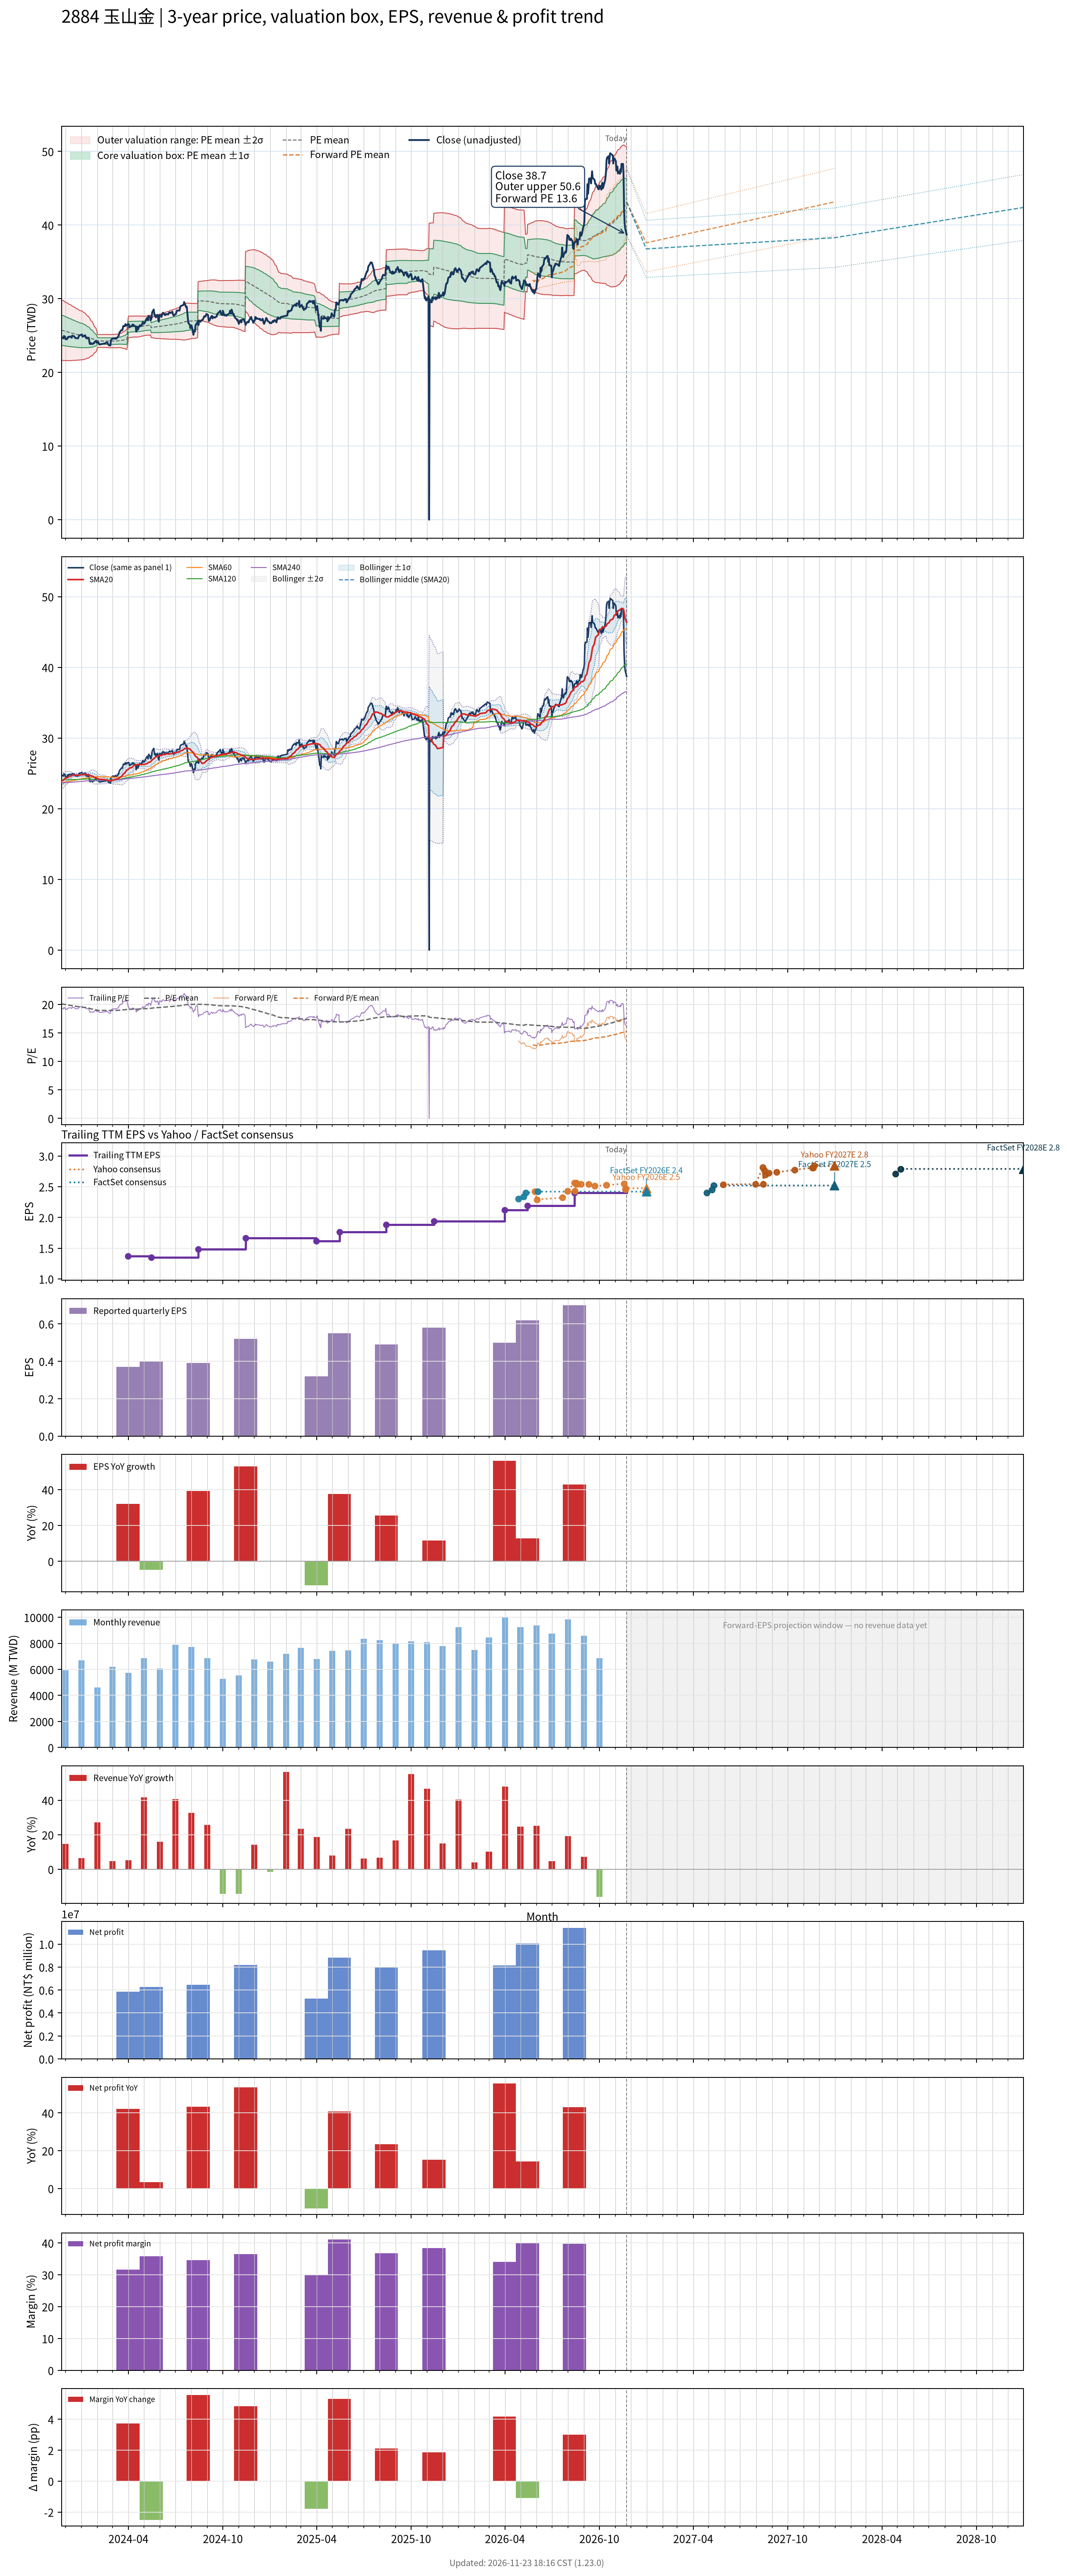

The table this chart was drawn from, first rows:
# chart-version: skill-stock-dynamic-val…
date, close, available_date, period_end, eps, ttm_eps, pe, pe_mean, pe_std, price_m2, price_m1, price_mean, price_p1, price_p2, as_of_date, forward_eps, forward_pe, forward_pe_mean, forward_pe_std, forward_price_m2, forward_price_m1, forward_price_mean, forward_price_p1, forward_price_p2
2023-11-23, 24.8, 2023-11-14, 2023-09-30, 0.34, 1.281, 19.36, 20.08, 1.596, 21.63, 23.68, 25.72, 27.77, 29.81, , , , , , , , , , 
2023-11-24, 24.75, 2023-11-14, 2023-09-30, 0.34, 1.281, 19.32, 20.06, 1.592, 21.62, 23.66, 25.7, 27.74, 29.78, , , , , , , , , , 
2023-11-27, 24.61, 2023-11-14, 2023-09-30, 0.34, 1.281, 19.2, 20.04, 1.587, 21.61, 23.64, 25.67, 27.71, 29.74, , , , , , , , , , 
2023-11-28, 24.95, 2023-11-14, 2023-09-30, 0.34, 1.281, 19.47, 20.02, 1.578, 21.61, 23.63, 25.65, 27.67, 29.69, , , , , , , , , , 
2023-11-29, 24.8, 2023-11-14, 2023-09-30, 0.34, 1.281, 19.36, 19.99, 1.567, 21.6, 23.61, 25.62, 27.63, 29.63, , , , , , , , , , 
2023-11-30, 24.85, 2023-11-14, 2023-09-30, 0.34, 1.281, 19.39, 19.97, 1.554, 21.61, 23.6, 25.59, 27.58, 29.57, , , , , , , , , , 
2023-12-01, 24.51, 2023-11-14, 2023-09-30, 0.34, 1.281, 19.13, 19.95, 1.542, 21.6, 23.58, 25.56, 27.53, 29.51, , , , , , , , , , 
2023-12-04, 24.51, 2023-11-14, 2023-09-30, 0.34, 1.281, 19.13, 19.92, 1.532, 21.6, 23.56, 25.52, 27.49, 29.45, , , , , , , , , , 
2023-12-05, 24.7, 2023-11-14, 2023-09-30, 0.34, 1.281, 19.28, 19.9, 1.523, 21.59, 23.55, 25.5, 27.45, 29.4, , , , , , , , , , 
2023-12-06, 24.8, 2023-11-14, 2023-09-30, 0.34, 1.281, 19.36, 19.88, 1.512, 21.59, 23.53, 25.47, 27.41, 29.34, , , , , , , , , , 
2023-12-07, 24.75, 2023-11-14, 2023-09-30, 0.34, 1.281, 19.32, 19.86, 1.502, 21.59, 23.52, 25.44, 27.37, 29.29, , , , , , , , , , 
2023-12-08, 24.85, 2023-11-14, 2023-09-30, 0.34, 1.281, 19.39, 19.84, 1.491, 21.6, 23.51, 25.42, 27.33, 29.23, , , , , , , , , , 
2023-12-11, 24.85, 2023-11-14, 2023-09-30, 0.34, 1.281, 19.39, 19.82, 1.48, 21.6, 23.49, 25.39, 27.29, 29.18, , , , , , , , , , 
2023-12-12, 24.75, 2023-11-14, 2023-09-30, 0.34, 1.281, 19.32, 19.79, 1.468, 21.6, 23.48, 25.36, 27.24, 29.12, , , , , , , , , , 
2023-12-13, 24.7, 2023-11-14, 2023-09-30, 0.34, 1.281, 19.28, 19.77, 1.455, 21.6, 23.47, 25.33, 27.2, 29.06, , , , , , , , , , 
2023-12-14, 24.99, 2023-11-14, 2023-09-30, 0.34, 1.281, 19.51, 19.75, 1.441, 21.61, 23.46, 25.31, 27.15, 29, , , , , , , , , , 
2023-12-15, 24.95, 2023-11-14, 2023-09-30, 0.34, 1.281, 19.47, 19.73, 1.427, 21.62, 23.45, 25.28, 27.11, 28.94, , , , , , , , , , 
2023-12-18, 24.9, 2023-11-14, 2023-09-30, 0.34, 1.281, 19.43, 19.71, 1.414, 21.63, 23.44, 25.25, 27.07, 28.88, , , , , , , , , , 
2023-12-19, 24.75, 2023-11-14, 2023-09-30, 0.34, 1.281, 19.32, 19.69, 1.402, 21.64, 23.43, 25.23, 27.02, 28.82, , , , , , , , , , 
2023-12-20, 24.65, 2023-11-14, 2023-09-30, 0.34, 1.281, 19.24, 19.67, 1.391, 21.64, 23.42, 25.2, 26.99, 28.77, , , , , , , , , , 
2023-12-21, 24.65, 2023-11-14, 2023-09-30, 0.34, 1.281, 19.24, 19.65, 1.379, 21.64, 23.41, 25.18, 26.94, 28.71, , , , , , , , , , 
2023-12-22, 24.65, 2023-11-14, 2023-09-30, 0.34, 1.281, 19.24, 19.63, 1.364, 21.65, 23.4, 25.15, 26.9, 28.65, , , , , , , , , , 
2023-12-25, 24.61, 2023-11-14, 2023-09-30, 0.34, 1.281, 19.2, 19.61, 1.351, 21.66, 23.39, 25.12, 26.85, 28.59, , , , , , , , , , 
2023-12-26, 24.75, 2023-11-14, 2023-09-30, 0.34, 1.281, 19.32, 19.59, 1.337, 21.67, 23.38, 25.1, 26.81, 28.52, , , , , , , , , , 
2023-12-27, 24.95, 2023-11-14, 2023-09-30, 0.34, 1.281, 19.47, 19.57, 1.325, 21.68, 23.38, 25.07, 26.77, 28.47, , , , , , , , , , 
2023-12-28, 25.04, 2023-11-14, 2023-09-30, 0.34, 1.281, 19.55, 19.56, 1.316, 21.68, 23.37, 25.06, 26.74, 28.43, , , , , , , , , , 
2023-12-29, 25.04, 2023-11-14, 2023-09-30, 0.34, 1.281, 19.55, 19.54, 1.307, 21.69, 23.36, 25.04, 26.71, 28.39, , , , , , , , , , 
2024-01-02, 25.14, 2023-11-14, 2023-09-30, 0.34, 1.281, 19.62, 19.53, 1.294, 21.7, 23.36, 25.02, 26.68, 28.33, , , , , , , , , , 
2024-01-03, 24.85, 2023-11-14, 2023-09-30, 0.34, 1.281, 19.39, 19.51, 1.28, 21.71, 23.35, 24.99, 26.63, 28.27, , , , , , , , , , 
2024-01-04, 24.95, 2023-11-14, 2023-09-30, 0.34, 1.281, 19.47, 19.49, 1.264, 21.73, 23.35, 24.97, 26.59, 28.21, , , , , , , , , , 
2024-01-05, 24.9, 2023-11-14, 2023-09-30, 0.34, 1.281, 19.43, 19.47, 1.244, 21.76, 23.35, 24.94, 26.54, 28.13, , , , , , , , , , 
2024-01-08, 25.04, 2023-11-14, 2023-09-30, 0.34, 1.281, 19.55, 19.45, 1.222, 21.79, 23.35, 24.92, 26.48, 28.05, , , , , , , , , , 
2024-01-09, 24.75, 2023-11-14, 2023-09-30, 0.34, 1.281, 19.32, 19.43, 1.198, 21.82, 23.35, 24.89, 26.42, 27.96, , , , , , , , , , 
2024-01-10, 24.65, 2023-11-14, 2023-09-30, 0.34, 1.281, 19.24, 19.4, 1.174, 21.85, 23.35, 24.86, 26.36, 27.87, , , , , , , , , , 
2024-01-11, 24.65, 2023-11-14, 2023-09-30, 0.34, 1.281, 19.24, 19.38, 1.146, 21.89, 23.36, 24.83, 26.3, 27.76, , , , , , , , , , 
2024-01-12, 24.61, 2023-11-14, 2023-09-30, 0.34, 1.281, 19.2, 19.35, 1.119, 21.93, 23.36, 24.8, 26.23, 27.67, , , , , , , , , , 
2024-01-15, 24.65, 2023-11-14, 2023-09-30, 0.34, 1.281, 19.24, 19.33, 1.095, 21.96, 23.37, 24.77, 26.17, 27.58, , , , , , , , , , 
2024-01-16, 24.27, 2023-11-14, 2023-09-30, 0.34, 1.281, 18.94, 19.31, 1.065, 22.01, 23.37, 24.73, 26.1, 27.46, , , , , , , , , , 
2024-01-17, 23.88, 2023-11-14, 2023-09-30, 0.34, 1.281, 18.64, 19.27, 1.026, 22.06, 23.38, 24.69, 26.01, 27.32, , , , , , , , , , 
2024-01-18, 23.83, 2023-11-14, 2023-09-30, 0.34, 1.281, 18.6, 19.24, 0.9846, 22.13, 23.39, 24.65, 25.91, 27.18, , , , , , , , , , 
2024-01-19, 23.97, 2023-11-14, 2023-09-30, 0.34, 1.281, 18.71, 19.21, 0.9406, 22.2, 23.41, 24.61, 25.82, 27.02, , , , , , , , , , 
2024-01-22, 23.83, 2023-11-14, 2023-09-30, 0.34, 1.281, 18.6, 19.18, 0.8964, 22.28, 23.42, 24.57, 25.72, 26.87, , , , , , , , , , 
2024-01-23, 23.93, 2023-11-14, 2023-09-30, 0.34, 1.281, 18.67, 19.15, 0.8456, 22.37, 23.45, 24.53, 25.62, 26.7, , , , , , , , , , 
2024-01-24, 23.93, 2023-11-14, 2023-09-30, 0.34, 1.281, 18.67, 19.12, 0.7991, 22.45, 23.47, 24.49, 25.52, 26.54, , , , , , , , , , 
2024-01-25, 23.93, 2023-11-14, 2023-09-30, 0.34, 1.281, 18.67, 19.09, 0.7515, 22.53, 23.5, 24.46, 25.42, 26.38, , , , , , , , , , 
2024-01-26, 24.12, 2023-11-14, 2023-09-30, 0.34, 1.281, 18.83, 19.06, 0.6924, 22.65, 23.53, 24.42, 25.31, 26.2, , , , , , , , , , 
2024-01-29, 24.27, 2023-11-14, 2023-09-30, 0.34, 1.281, 18.94, 19.03, 0.6318, 22.77, 23.58, 24.39, 25.2, 26.01, , , , , , , , , , 
2024-01-30, 24.02, 2023-11-14, 2023-09-30, 0.34, 1.281, 18.75, 19, 0.551, 22.94, 23.64, 24.35, 25.05, 25.76, , , , , , , , , , 
2024-01-31, 24.02, 2023-11-14, 2023-09-30, 0.34, 1.281, 18.75, 18.97, 0.4568, 23.14, 23.72, 24.31, 24.9, 25.48, , , , , , , , , , 
2024-02-01, 24.17, 2023-11-14, 2023-09-30, 0.34, 1.281, 18.86, 18.95, 0.345, 23.39, 23.83, 24.27, 24.72, 25.16, , , , , , , , , , 
2024-02-02, 24.12, 2023-11-14, 2023-09-30, 0.34, 1.281, 18.83, 18.94, 0.3413, 23.39, 23.83, 24.27, 24.7, 25.14, , , , , , , , , , 
2024-02-05, 23.78, 2023-11-14, 2023-09-30, 0.34, 1.281, 18.56, 18.93, 0.342, 23.38, 23.82, 24.26, 24.7, 25.14, , , , , , , , , , 
2024-02-15, 23.93, 2023-11-14, 2023-09-30, 0.34, 1.281, 18.67, 18.93, 0.3428, 23.38, 23.82, 24.26, 24.7, 25.14, , , , , , , , , , 
2024-02-16, 23.93, 2023-11-14, 2023-09-30, 0.34, 1.281, 18.67, 18.93, 0.3435, 23.38, 23.82, 24.26, 24.7, 25.14, , , , , , , , , , 
2024-02-19, 24.07, 2023-11-14, 2023-09-30, 0.34, 1.281, 18.79, 18.93, 0.3438, 23.37, 23.81, 24.25, 24.69, 25.13, , , , , , , , , , 
2024-02-20, 24.02, 2023-11-14, 2023-09-30, 0.34, 1.281, 18.75, 18.93, 0.3437, 23.37, 23.81, 24.25, 24.69, 25.13, , , , , , , , , , 
2024-02-21, 23.93, 2023-11-14, 2023-09-30, 0.34, 1.281, 18.67, 18.92, 0.3445, 23.36, 23.81, 24.25, 24.69, 25.13, , , , , , , , , , 
2024-02-22, 23.78, 2023-11-14, 2023-09-30, 0.34, 1.281, 18.56, 18.92, 0.3461, 23.36, 23.8, 24.24, 24.69, 25.13, , , , , , , , , , 
2024-02-23, 23.68, 2023-11-14, 2023-09-30, 0.34, 1.281, 18.48, 18.92, 0.3481, 23.35, 23.79, 24.24, 24.69, 25.13, , , , , , , , , , 
... 667 more rows
